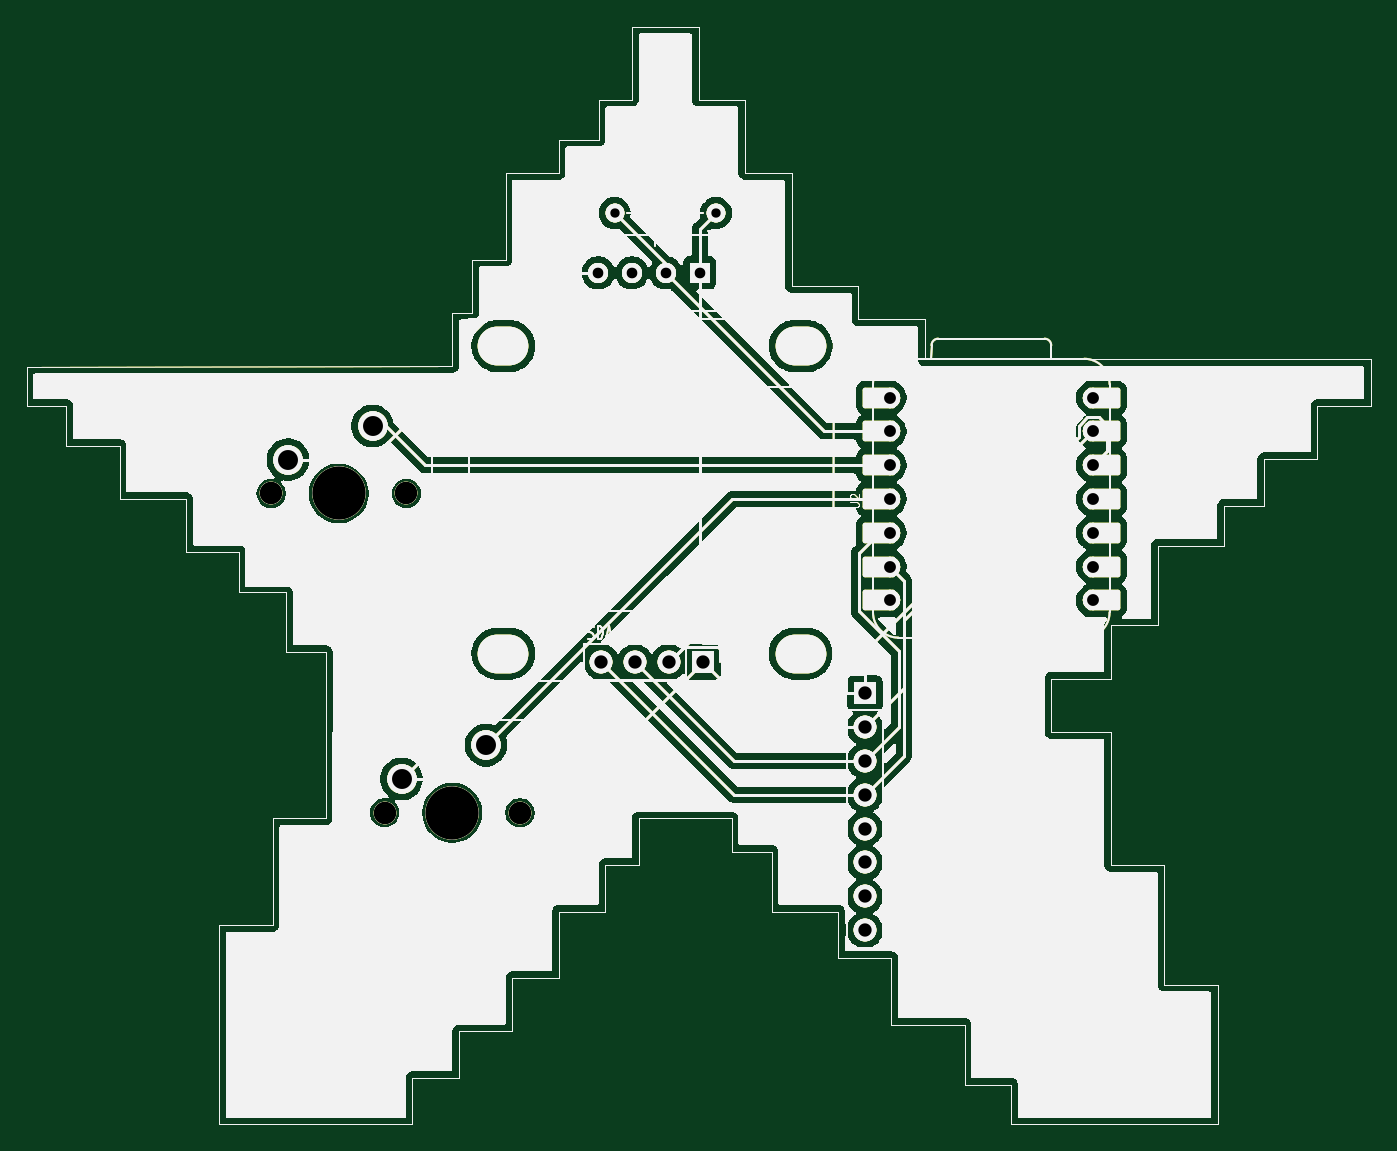
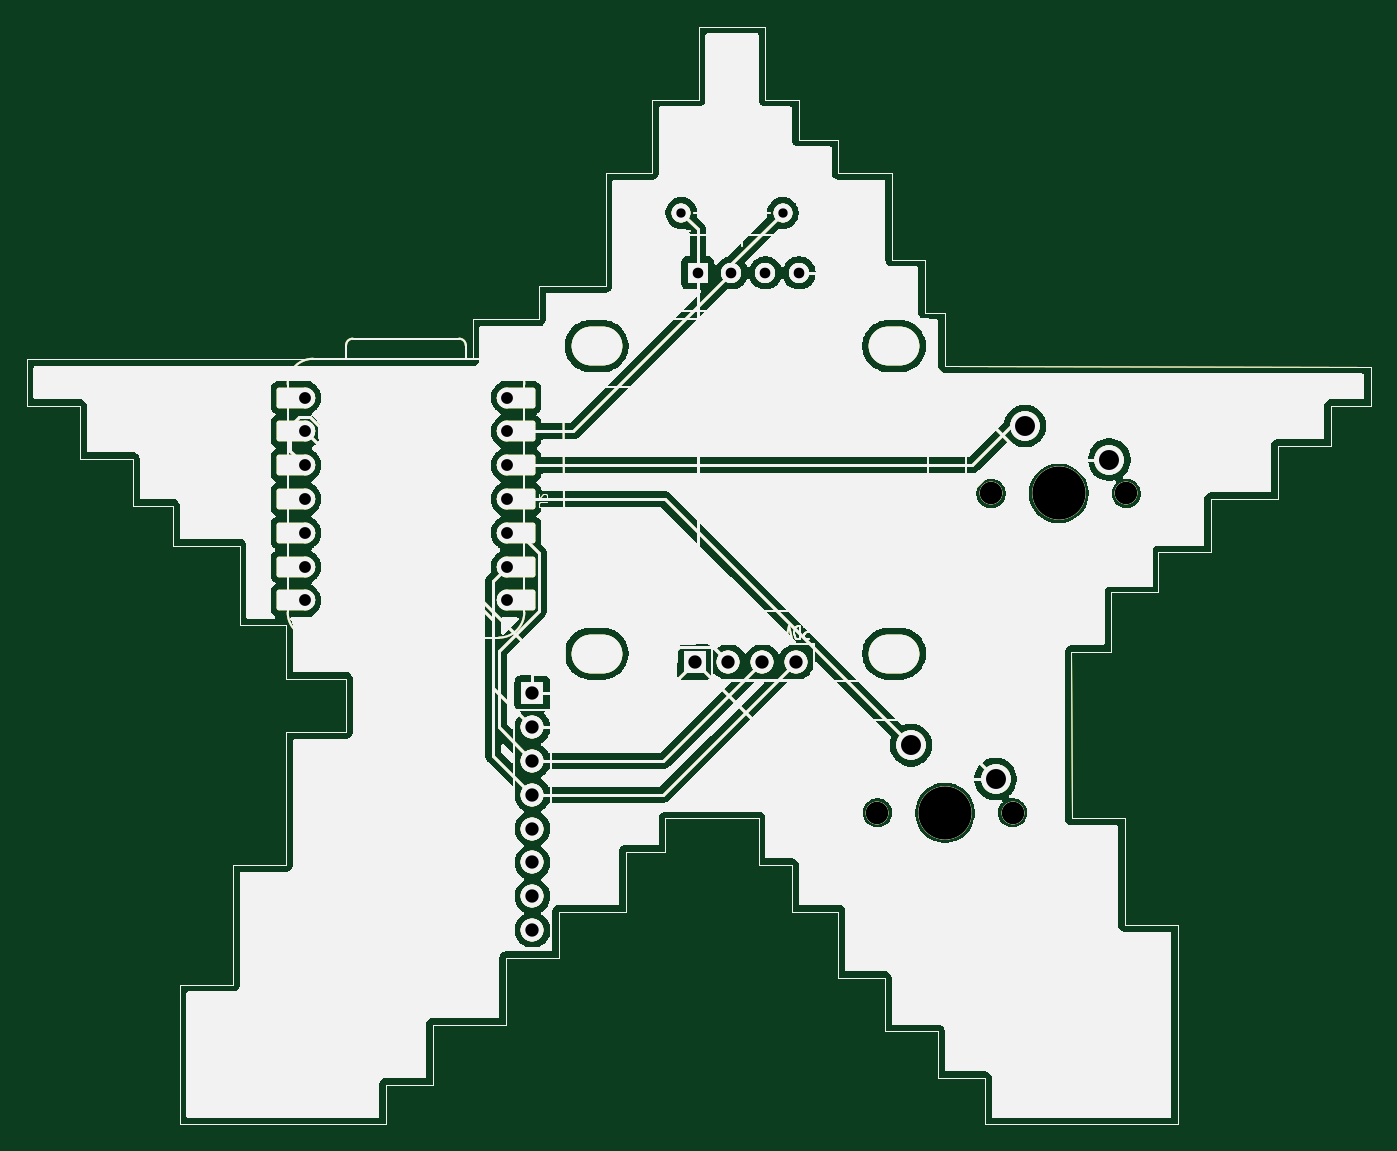
Circuit board: 11 layer files. Board 101.0 x 82.5 mm.
- bottom_copper: first-B_Cu.gbl (114799 bytes)
- bottom_mask: first-B_Mask.gbs (114800 bytes)
- paste: first-B_Paste.gbp (114795 bytes)
- bottom_silk: first-B_Silkscreen.gbo (114796 bytes)
- outline: first-Edge_Cuts.gm1 (114768 bytes)
- top_copper: first-F_Cu.gtl (114799 bytes)
- top_mask: first-F_Mask.gts (114800 bytes)
- paste: first-F_Paste.gtp (114795 bytes)
- top_silk: first-F_Silkscreen.gto (114796 bytes)
- drill: first-NPTH.drl (735 bytes)
- drill: first-PTH.drl (1080 bytes)

=== bottom_copper: first-B_Cu.gbl (114799 bytes, source omitted) ===
=== bottom_mask: first-B_Mask.gbs (114800 bytes, source omitted) ===
=== paste: first-B_Paste.gbp (114795 bytes, source omitted) ===
=== bottom_silk: first-B_Silkscreen.gbo (114796 bytes, source omitted) ===
=== outline: first-Edge_Cuts.gm1 (114768 bytes, source omitted) ===
=== top_copper: first-F_Cu.gtl (114799 bytes, source omitted) ===
=== top_mask: first-F_Mask.gts (114800 bytes, source omitted) ===
=== paste: first-F_Paste.gtp (114795 bytes, source omitted) ===
=== top_silk: first-F_Silkscreen.gto (114796 bytes, source omitted) ===
=== drill: first-NPTH.drl ===
M48
; DRILL file KiCad 10.0.6 date 2026-10-10T17:03:37
; FORMAT={-:-/ absolute / metric / decimal}
; #@! TF.CreationDate,2026-10-10T17:03:37+05:30
; #@! TF.GenerationSoftware,Kicad,Pcbnew,10.0.6
; #@! TF.FileFunction,NonPlated,1,2,NPTH
FMAT,2
METRIC
; #@! TA.AperFunction,NonPlated,NPTH,ComponentDrill
T1C1.700
; #@! TA.AperFunction,NonPlated,NPTH,ComponentDrill
T2C2.900
; #@! TA.AperFunction,NonPlated,NPTH,ComponentDrill
T3C4.000
%
G90
G05
T1
X76.38Y-58.08
X84.92Y-82.08
X86.54Y-58.08
X95.08Y-82.08
T3
X81.46Y-58.08
X90.0Y-82.08
T2
G00X94.274Y-47.0
M15
G01X93.374Y-47.0
M16
G05
G00X94.274Y-70.114
M15
G01X93.374Y-70.114
M16
G05
G00X116.626Y-47.0
M15
G01X115.726Y-47.0
M16
G05
G00X116.626Y-70.114
M15
G01X115.726Y-70.114
M16
G05
M30

=== drill: first-PTH.drl ===
M48
; DRILL file KiCad 10.0.6 date 2026-10-10T17:03:37
; FORMAT={-:-/ absolute / metric / decimal}
; #@! TF.CreationDate,2026-10-10T17:03:37+05:30
; #@! TF.GenerationSoftware,Kicad,Pcbnew,10.0.6
; #@! TF.FileFunction,Plated,1,2,PTH
FMAT,2
METRIC
; #@! TA.AperFunction,Plated,PTH,ComponentDrill
T1C0.700
; #@! TA.AperFunction,Plated,PTH,ComponentDrill
T2C0.800
; #@! TA.AperFunction,Plated,PTH,ComponentDrill
T3C0.889
; #@! TA.AperFunction,Plated,PTH,ComponentDrill
T4C1.000
; #@! TA.AperFunction,Plated,PTH,ComponentDrill
T5C1.500
%
G90
G05
T1
X102.19Y-37.0
X109.81Y-37.0
T2
X100.96Y-41.5
X103.5Y-41.5
X106.04Y-41.5
X108.58Y-41.5
T3
X122.88Y-50.88
X122.88Y-53.42
X122.88Y-55.96
X122.88Y-58.5
X122.88Y-61.04
X122.88Y-63.58
X122.88Y-66.12
X138.12Y-50.88
X138.12Y-53.42
X138.12Y-55.96
X138.12Y-58.5
X138.12Y-61.04
X138.12Y-63.58
X138.12Y-66.12
T4
X101.19Y-70.749
X103.73Y-70.749
X106.27Y-70.749
X108.81Y-70.749
X121.0Y-73.11
X121.0Y-75.65
X121.0Y-78.19
X121.0Y-80.73
X121.0Y-83.27
X121.0Y-85.81
X121.0Y-88.35
X121.0Y-90.89
T5
X77.65Y-55.54
X84.0Y-53.0
X86.19Y-79.54
X92.54Y-77.0
M30
